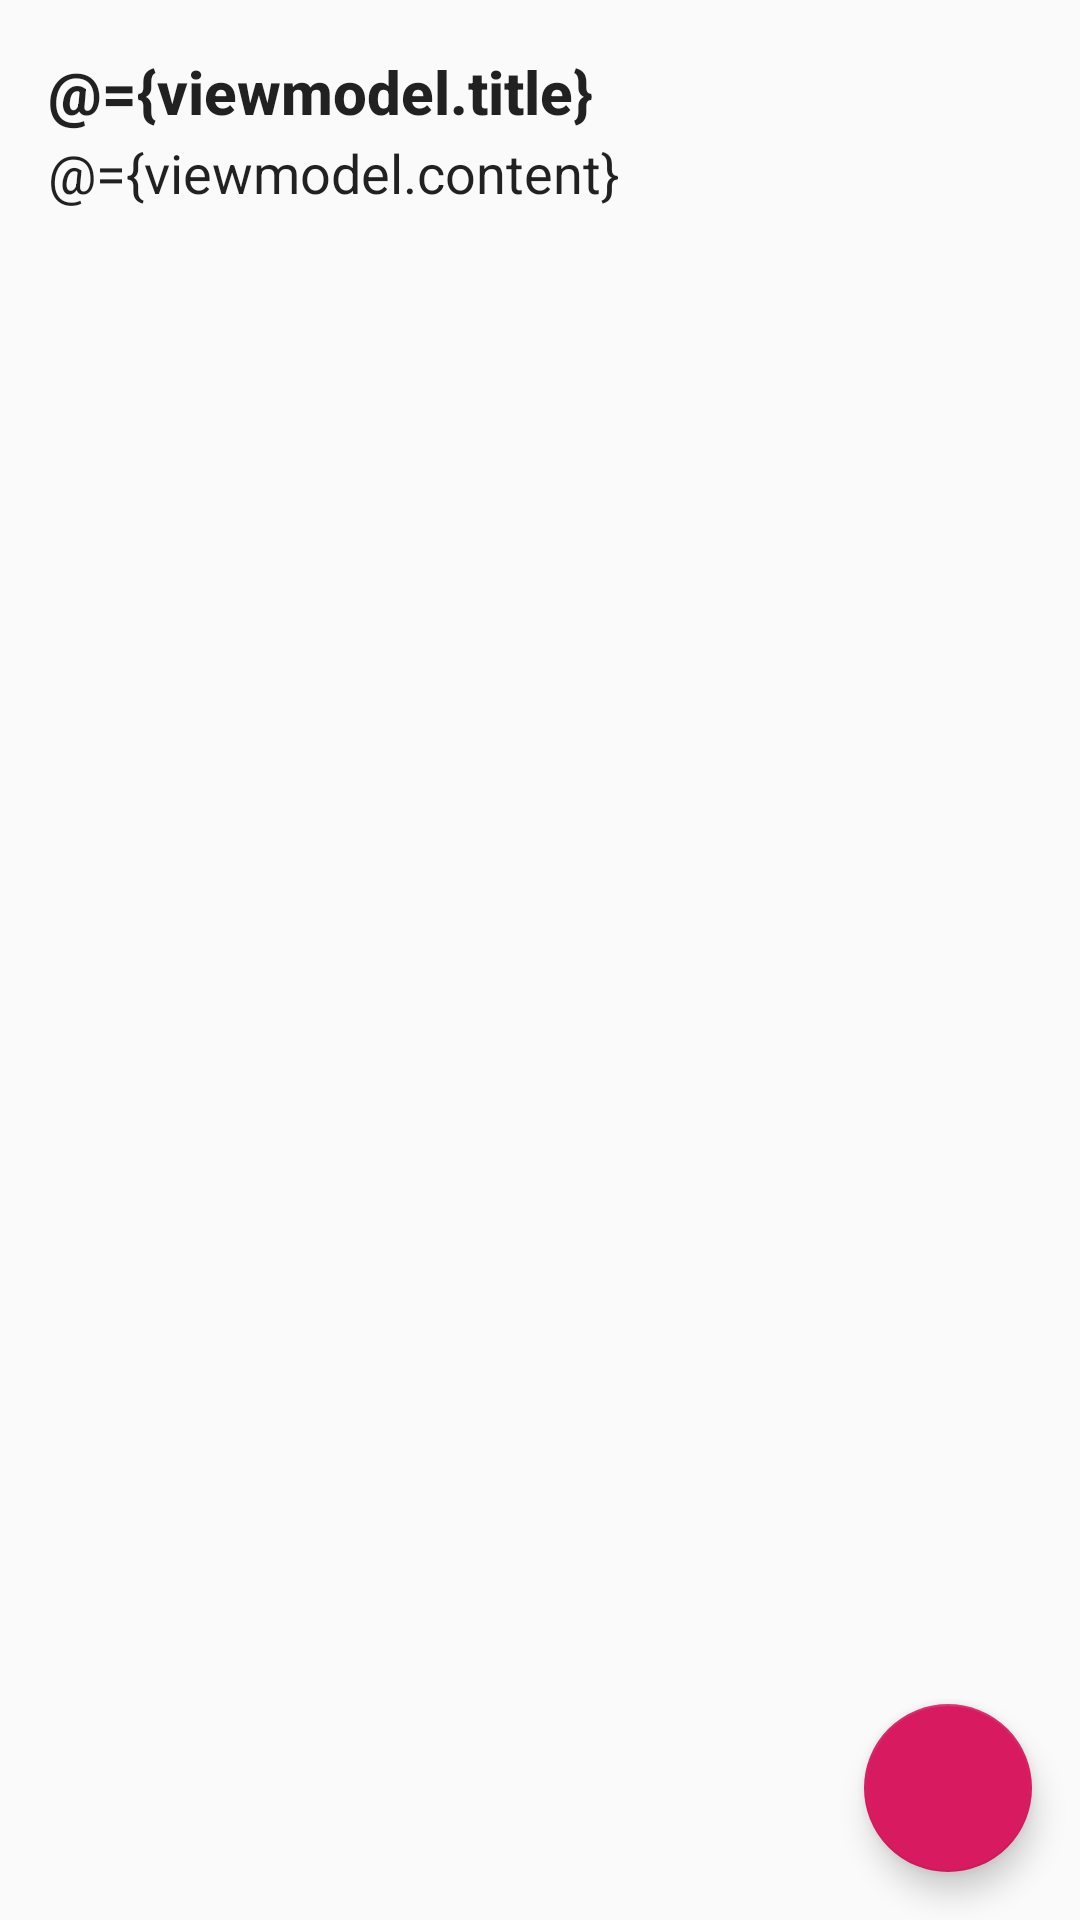

Here is an Android app screen rendered from its layout file. Give the layout XML and the strings, colors and styles it references.
<!-- AndroidManifest.xml: application theme AppTheme -->
<!-- res/layout/fragment_add_note.xml -->
<?xml version="1.0" encoding="utf-8"?>
<layout xmlns:android="http://schemas.android.com/apk/res/android"
    xmlns:app="http://schemas.android.com/apk/res-auto">

    <data>

        <import type="android.view.View" />

        <variable
            name="viewmodel"
            type="com.xter.slimnotek.ui.note.AddNoteViewModel" />
    </data>

    <androidx.coordinatorlayout.widget.CoordinatorLayout
        android:id="@+id/fl_text_editor"
        android:layout_width="match_parent"
        android:layout_height="match_parent">

        <ScrollView
            android:id="@+id/sv_note_edit_container"
            android:layout_width="match_parent"
            android:layout_height="match_parent">

            <LinearLayout
                android:layout_width="match_parent"
                android:layout_height="wrap_content"
                android:orientation="vertical"
                android:paddingLeft="@dimen/activity_horizontal_margin"
                android:paddingTop="@dimen/activity_vertical_margin"
                android:paddingRight="@dimen/activity_horizontal_margin"
                android:paddingBottom="@dimen/activity_vertical_margin">

                <EditText
                    android:id="@+id/ed_add_note_title"
                    android:layout_width="match_parent"
                    android:layout_height="wrap_content"
                    android:background="@null"
                    android:hint="@string/item_title"
                    android:imeOptions="flagNoExtractUi"
                    android:maxLines="1"
                    android:text="@={viewmodel.title}"
                    android:textAppearance="@style/TextAppearance.AppCompat.Title"
                    android:textStyle="bold" />

                <EditText
                    android:id="@+id/ed_add_note_content"
                    android:layout_width="match_parent"
                    android:layout_height="350dp"
                    android:background="@null"
                    android:gravity="top"
                    android:hint="@string/item_content"
                    android:text="@={viewmodel.content}"
                    android:imeOptions="flagNoExtractUi" />

            </LinearLayout>
        </ScrollView>

        <com.google.android.material.floatingactionbutton.FloatingActionButton
            android:id="@+id/fab_save_note"
            android:layout_width="wrap_content"
            android:layout_height="wrap_content"
            android:layout_margin="@dimen/fab_margin"
            android:src="@drawable/ic_done"
            app:fabSize="normal"
            app:layout_anchor="@id/sv_note_edit_container"
            app:layout_anchorGravity="bottom|right|end" />
    </androidx.coordinatorlayout.widget.CoordinatorLayout>
</layout>
<!-- resources referenced by this layout -->
<resources>
  <dimen name="activity_horizontal_margin">16dp</dimen>
  <dimen name="activity_vertical_margin">16dp</dimen>
  <dimen name="fab_margin">16dp</dimen>
  <string name="item_content">内容</string>
  <string name="item_title">标题</string>
  <style name="AppTheme" parent="Theme.AppCompat.Light.DarkActionBar">
          
          <item name="windowActionBar">false</item>
          <item name="windowNoTitle">true</item>
          <item name="colorPrimary">@color/colorPrimary</item>
          <item name="colorPrimaryDark">@color/colorPrimaryDark</item>
          <item name="colorAccent">@color/colorAccent</item>
      </style>
  <color name="colorPrimary">#008577</color>
  <color name="colorPrimaryDark">#00574B</color>
  <color name="colorAccent">#D81B60</color>
</resources>
